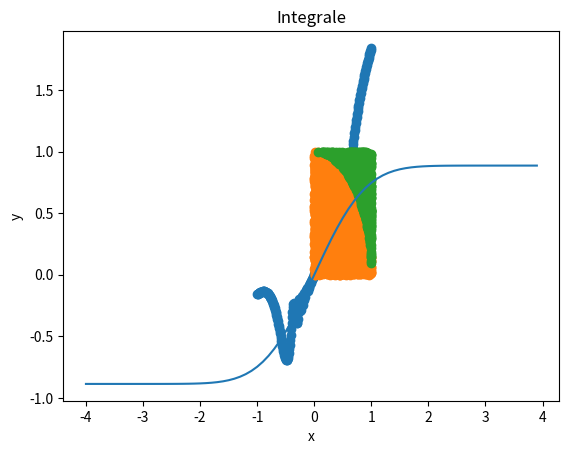

Reproduce this figure in Python.
#!/usr/bin/env python
# -*- coding: utf-8 -*-


# TODO: Importez vos modules ici
import numpy as np
import matplotlib.pyplot as plt
from scipy.integrate import quad
# TODO: Définissez vos fonctions ici (il en manque quelques unes)
def linear_values() -> np.ndarray:
    return np.linspace(-1.3, 2.5, num=64)


def coordinate_conversion(cartesian_coordinates: np.ndarray) -> np.ndarray:
    return np.array([(np.sqrt(c[0]**2+c[1]**2), np.arctan2(c[1],c[0])) for c in cartesian_coordinates ])


def find_closest_index(values: np.ndarray, number: float) -> int:
    return np.abs(values - number).argmin()

def creer_graphe():
    x=np.linspace(-1,1, num=250)
    y=x ** 2 * np.sin(1 / x ** 2) + x
    
    plt.scatter(x, y)
    plt.title("Graphe")
    plt.xlabel('x')
    plt.ylabel('y')
    plt.show()
    

def Monte_Carlo(itt=5000):
    x_inside=[]
    y_inside=[]
    x_outside=[]
    y_outside=[]
    for i in range(itt):
        x=np.random.random()
        y=np.random.random()
        if np.sqrt(x**2+y**2) <= 1.0 :
            x_inside.append(x)
            y_inside.append(y)
        else:
            x_outside.append(x)
            y_outside.append(y)

    plt.scatter(x_inside,y_inside)
    plt.scatter(x_outside,y_outside)
    plt.title('Monte carlo')
    plt.xlabel("x")
    plt.ylabel("y")
    plt.show()

    return float(len(x_inside)) / itt * 4


def Integrale():
    invexp = lambda x: np.exp(-x**2)
    resultat=quad(invexp, -np.inf, np.inf)
    
    x=np.arange(-4,4,0.1)
    y=[quad(invexp,0, i)[0] for i in x]
    
    plt.title('Integrale')
    plt.xlabel('x')
    plt.ylabel('y')
    plt.plot(x,y)
    plt.show()
    return resultat
     
    
if __name__ == '__main__':
    # TODO: Appelez vos fonctions ici
    print('les valeurs sont : ', linear_values())
    coordonee=np.array([(0, 0), (10, 10), (2, -1)])
    print(f'les coordonnées cartésiennes {coordonee} en coordonnées polaires {coordinate_conversion(coordonee)}')
    print(find_closest_index(np.array([1, 3, 8, 10]), 9.5))
    creer_graphe()
    Monte_Carlo()
    print(Integrale())